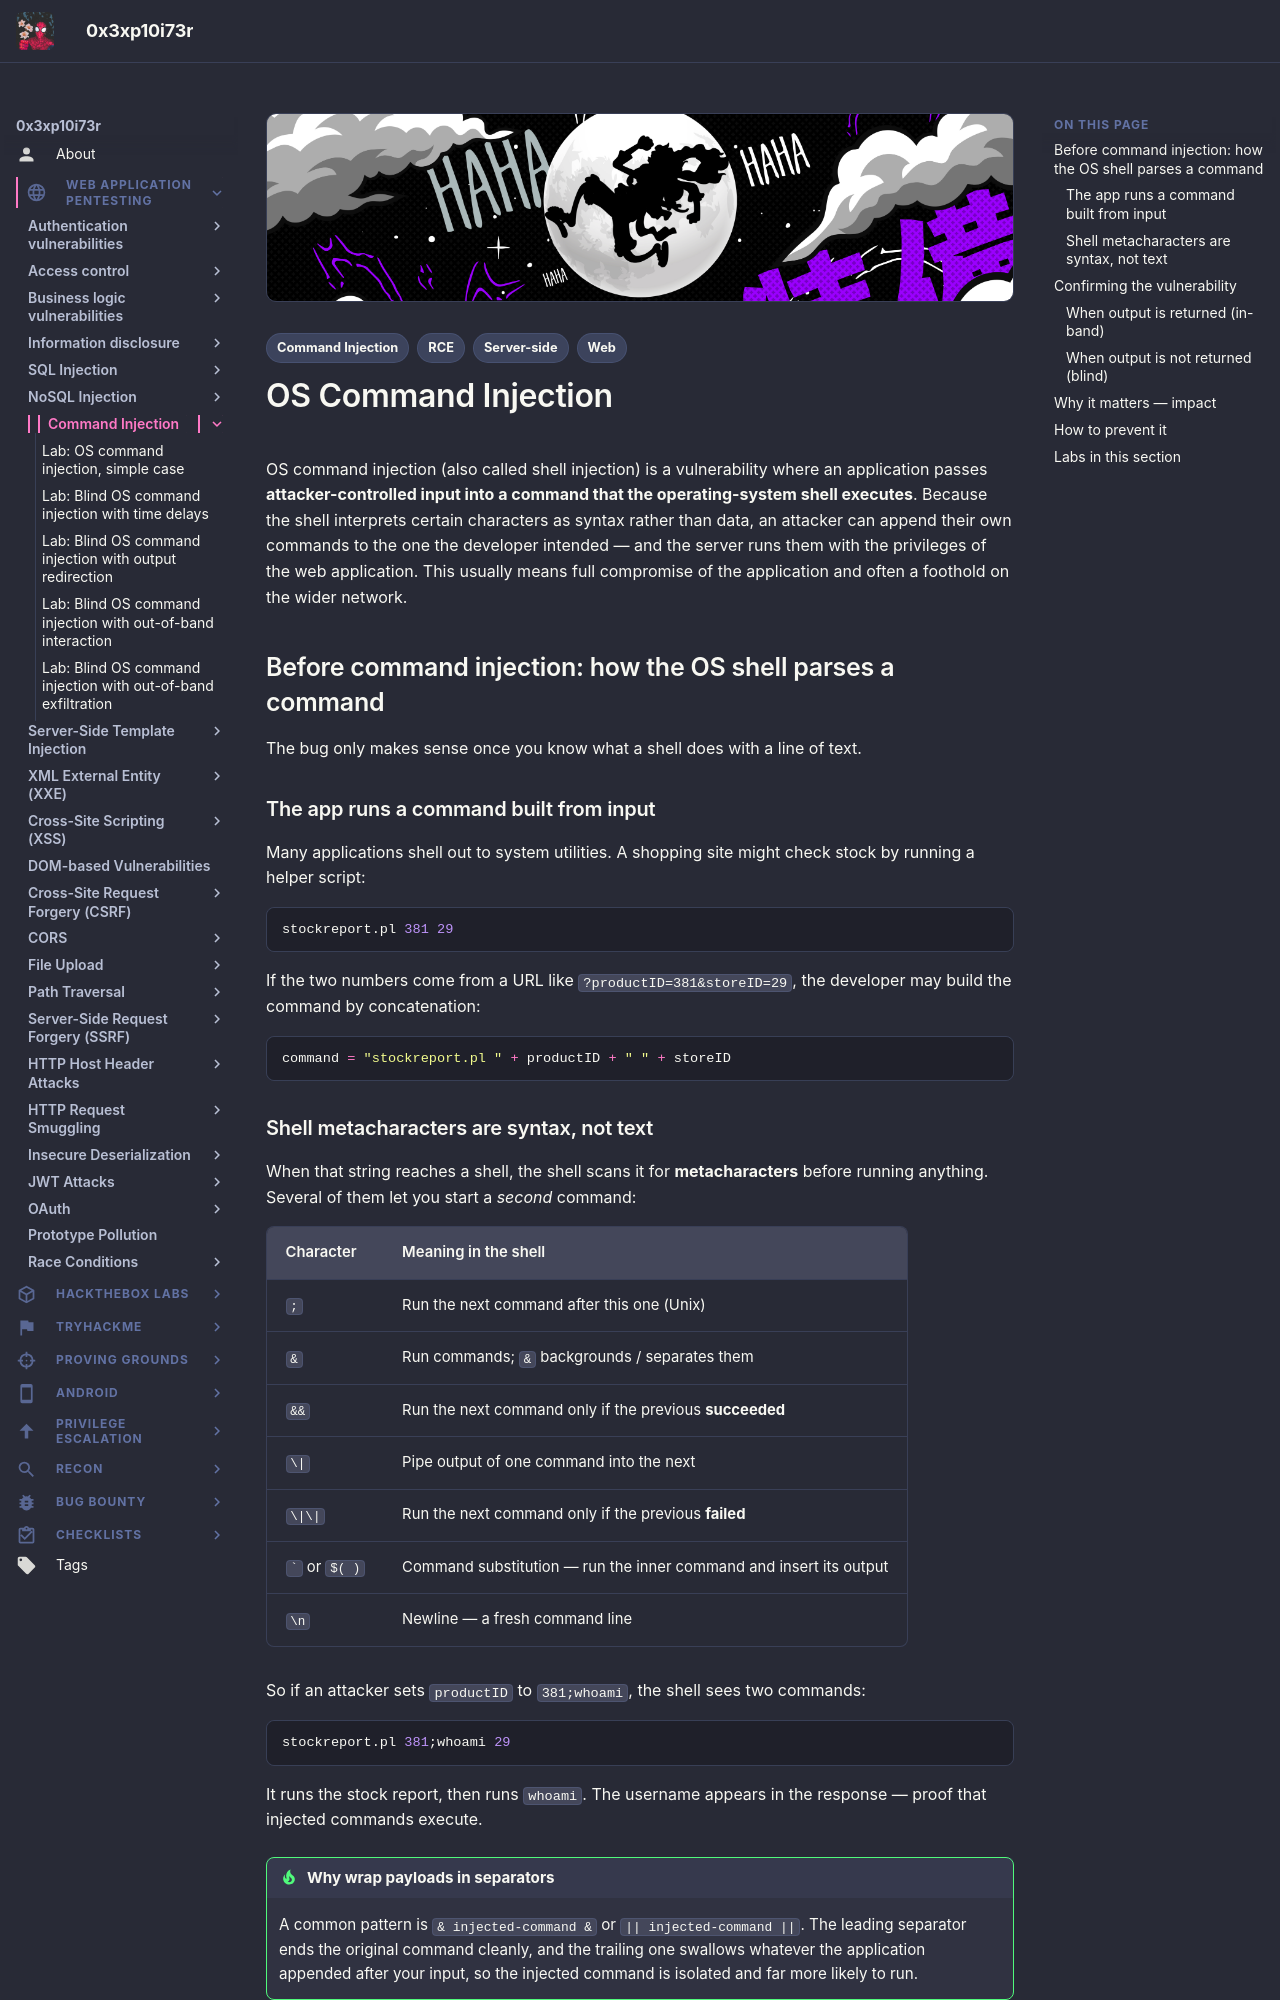

repository: 0x3xp10i73r/offsec-vault · page: web-application-pentesting/command-injection/index.html · generator: mkdocs

---
title: "OS Command Injection"
description: "How the OS shell parses commands, what command injection is, the separators that make it work, blind detection techniques, impact, and prevention — with lab walkthroughs."
tags:
  - Web
  - Command Injection
  - Server-side
  - RCE
---

# OS Command Injection

OS command injection (also called shell injection) is a vulnerability where an application passes **attacker-controlled input into a command that the operating-system shell executes**. Because the shell interprets certain characters as syntax rather than data, an attacker can append their own commands to the one the developer intended — and the server runs them with the privileges of the web application. This usually means full compromise of the application and often a foothold on the wider network.

## Before command injection: how the OS shell parses a command

The bug only makes sense once you know what a shell does with a line of text.

### The app runs a command built from input

Many applications shell out to system utilities. A shopping site might check stock by running a helper script:

```bash
stockreport.pl 381 29
```

If the two numbers come from a URL like `?productID=381&storeID=29`, the developer may build the command by concatenation:

```python
command = "stockreport.pl " + productID + " " + storeID
```

### Shell metacharacters are syntax, not text

When that string reaches a shell, the shell scans it for **metacharacters** before running anything. Several of them let you start a *second* command:

| Character | Meaning in the shell |
| :--- | :--- |
| `;` | Run the next command after this one (Unix) |
| `&` | Run commands; `&` backgrounds / separates them |
| `&&` | Run the next command only if the previous **succeeded** |
| `\|` | Pipe output of one command into the next |
| `\|\|` | Run the next command only if the previous **failed** |
| `` ` `` or `$( )` | Command substitution — run the inner command and insert its output |
| `\n` | Newline — a fresh command line |

So if an attacker sets `productID` to `381;whoami`, the shell sees two commands:

```bash
stockreport.pl 381;whoami 29
```

It runs the stock report, then runs `whoami`. The username appears in the response — proof that injected commands execute.

!!! tip "Why wrap payloads in separators"
    A common pattern is `& injected-command &` or `|| injected-command ||`. The leading separator ends the original command cleanly, and the trailing one swallows whatever the application appended after your input, so the injected command is isolated and far more likely to run.

## Confirming the vulnerability
